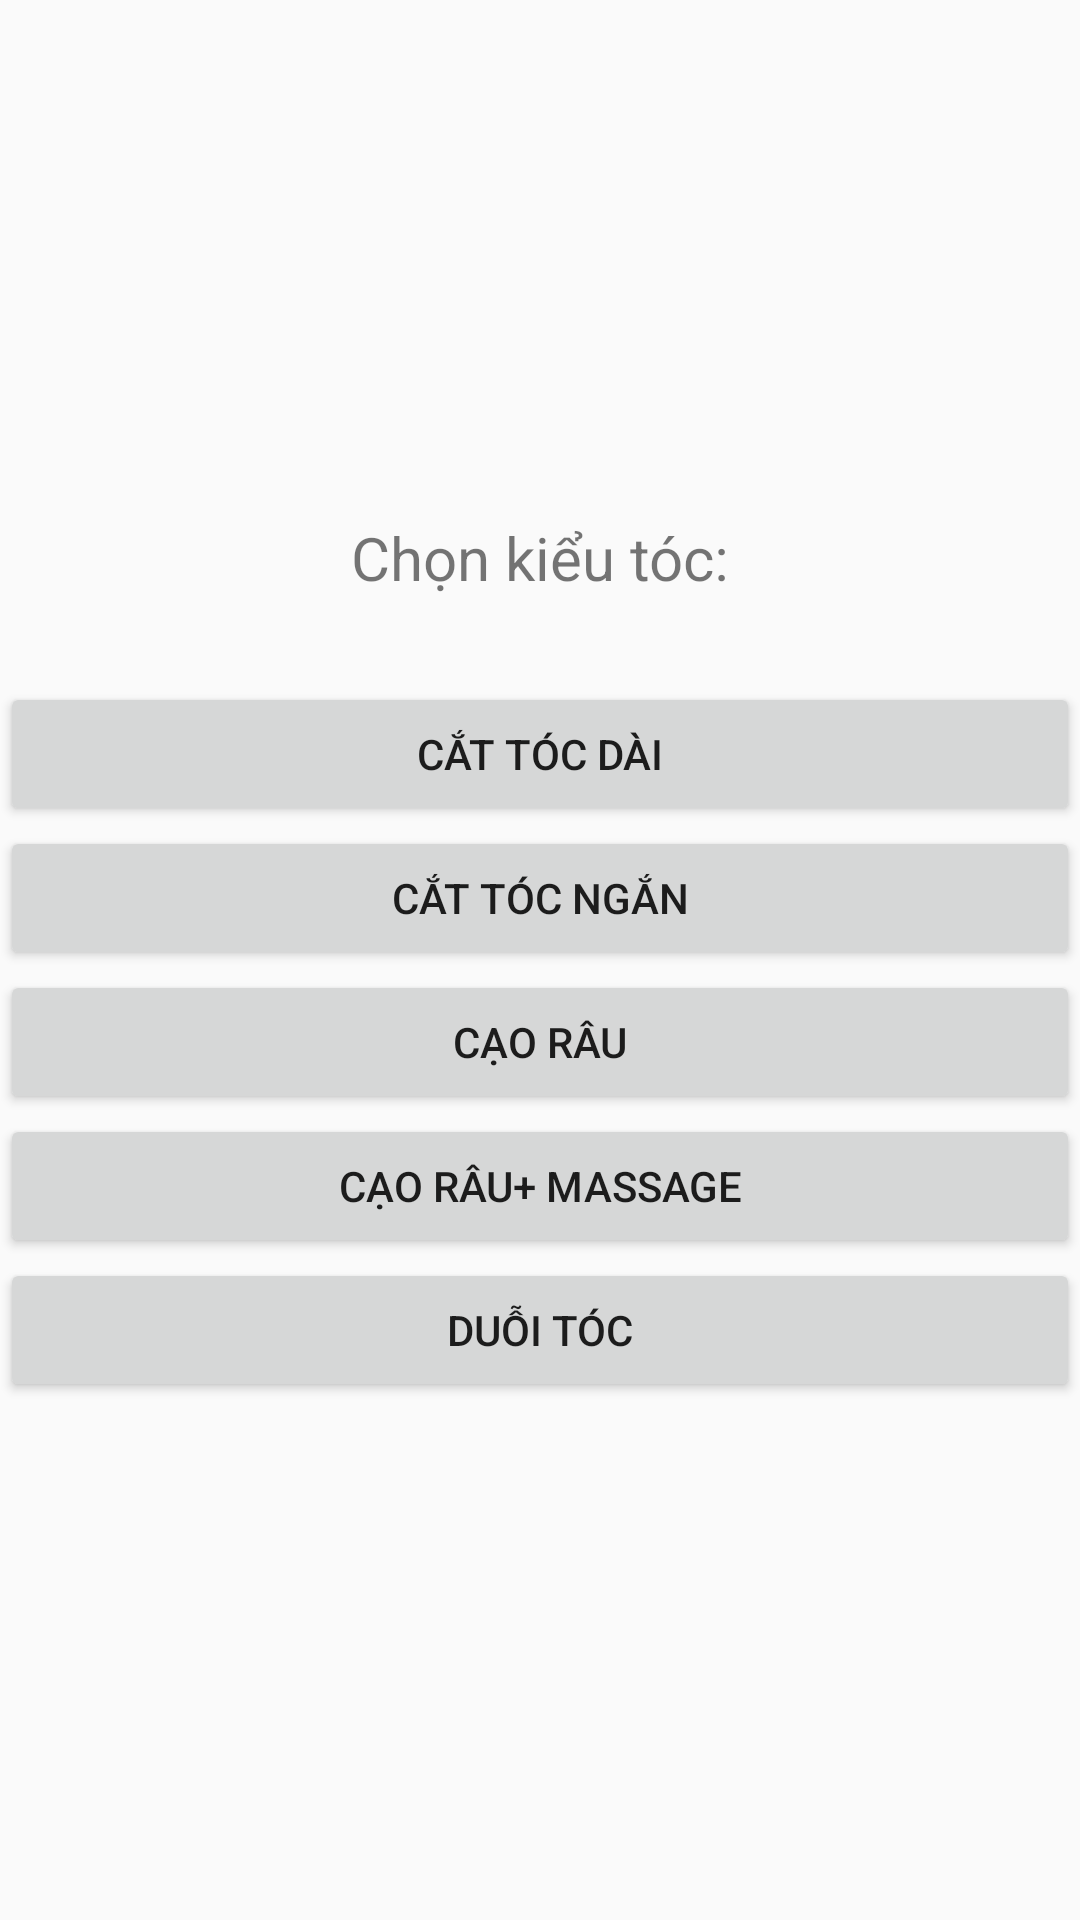

Produce the Android XML layout that renders to this screen, including the resource entries it uses.
<!-- AndroidManifest.xml: application theme Theme.Hair_Cut_Application -->
<!-- res/layout/activity_choose_style.xml -->
<?xml version="1.0" encoding="utf-8"?>
<RelativeLayout xmlns:android="http://schemas.android.com/apk/res/android"
    xmlns:app="http://schemas.android.com/apk/res-auto"
    xmlns:tools="http://schemas.android.com/tools"
    android:layout_width="match_parent"
    android:layout_height="match_parent"
    tools:context=".chooseStyle">

    <LinearLayout
        android:layout_width="match_parent"
        android:layout_height="wrap_content"
        android:orientation="vertical"
        tools:layout_editor_absoluteX="1dp"
        tools:layout_editor_absoluteY="1dp"
        android:layout_centerHorizontal="true"
        android:layout_centerVertical="true">

        <TextView
            android:id="@+id/textView"
            android:layout_width="match_parent"
            android:layout_height="55dp"
            android:text="Chọn kiểu tóc:"
            android:textAlignment="center"
            android:textSize="20dp" />

        <Button
            android:id="@+id/btnKieu1"
            android:layout_width="match_parent"
            android:layout_height="wrap_content"
            android:layout_weight="1"
            android:text="Cắt tóc dài" />

        <Button
            android:id="@+id/button2"
            android:layout_width="match_parent"
            android:layout_height="wrap_content"
            android:layout_weight="1"
            android:text="Cắt tóc ngắn" />

        <Button
            android:id="@+id/button3"
            android:layout_width="match_parent"
            android:layout_height="wrap_content"
            android:layout_weight="1"
            android:text="Cạo râu" />

        <Button
            android:id="@+id/button4"
            android:layout_width="match_parent"
            android:layout_height="wrap_content"
            android:layout_weight="1"
            android:text="Cạo râu+ massage" />

        <Button
            android:id="@+id/button5"
            android:layout_width="match_parent"
            android:layout_height="wrap_content"
            android:layout_weight="1"
            android:text="Duỗi tóc" />
    </LinearLayout>
</RelativeLayout>
<!-- resources referenced by this layout -->
<resources>
  <style name="Theme.Hair_Cut_Application" parent="android:Theme.Material.Light.NoActionBar" />
</resources>
